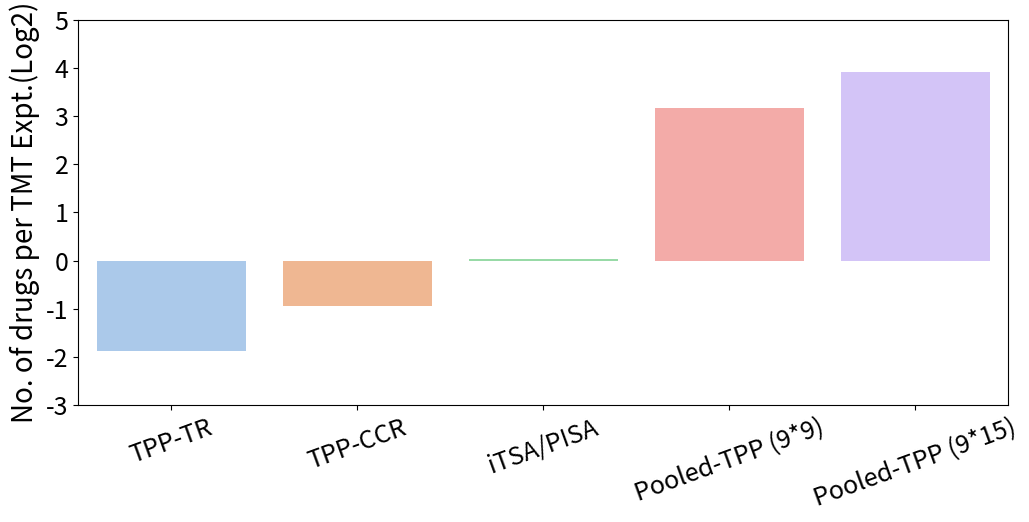

The script that saved this image:
# -*- coding: utf-8 -*-
"""
Created on Tue Mar 15 15:14:26 2022

@author: jihon
"""

import numpy as np
import pandas as pd
import matplotlib.pyplot as plt
import seaborn as sns

method = ['TPP-TR', 'TPP-CCR', 'iTSA/PISA', 'Pooled-TPP (9*9)', 'Pooled-TPP (9*15)']
drugTMT = np.array([1/4, 1/2, 1, 9, 15])


plt.figure(dpi = 300, figsize = (12, 5))
sns.barplot(x=method, y=np.log2(drugTMT + 0.02), palette='pastel')
plt.xticks(fontsize = 18, rotation=20)
plt.yticks(fontsize = 18)
plt.xlabel('')
plt.ylabel('No. of drugs per TMT Expt.(Log2)', fontsize = 20)
plt.ylim(-3, 5)
